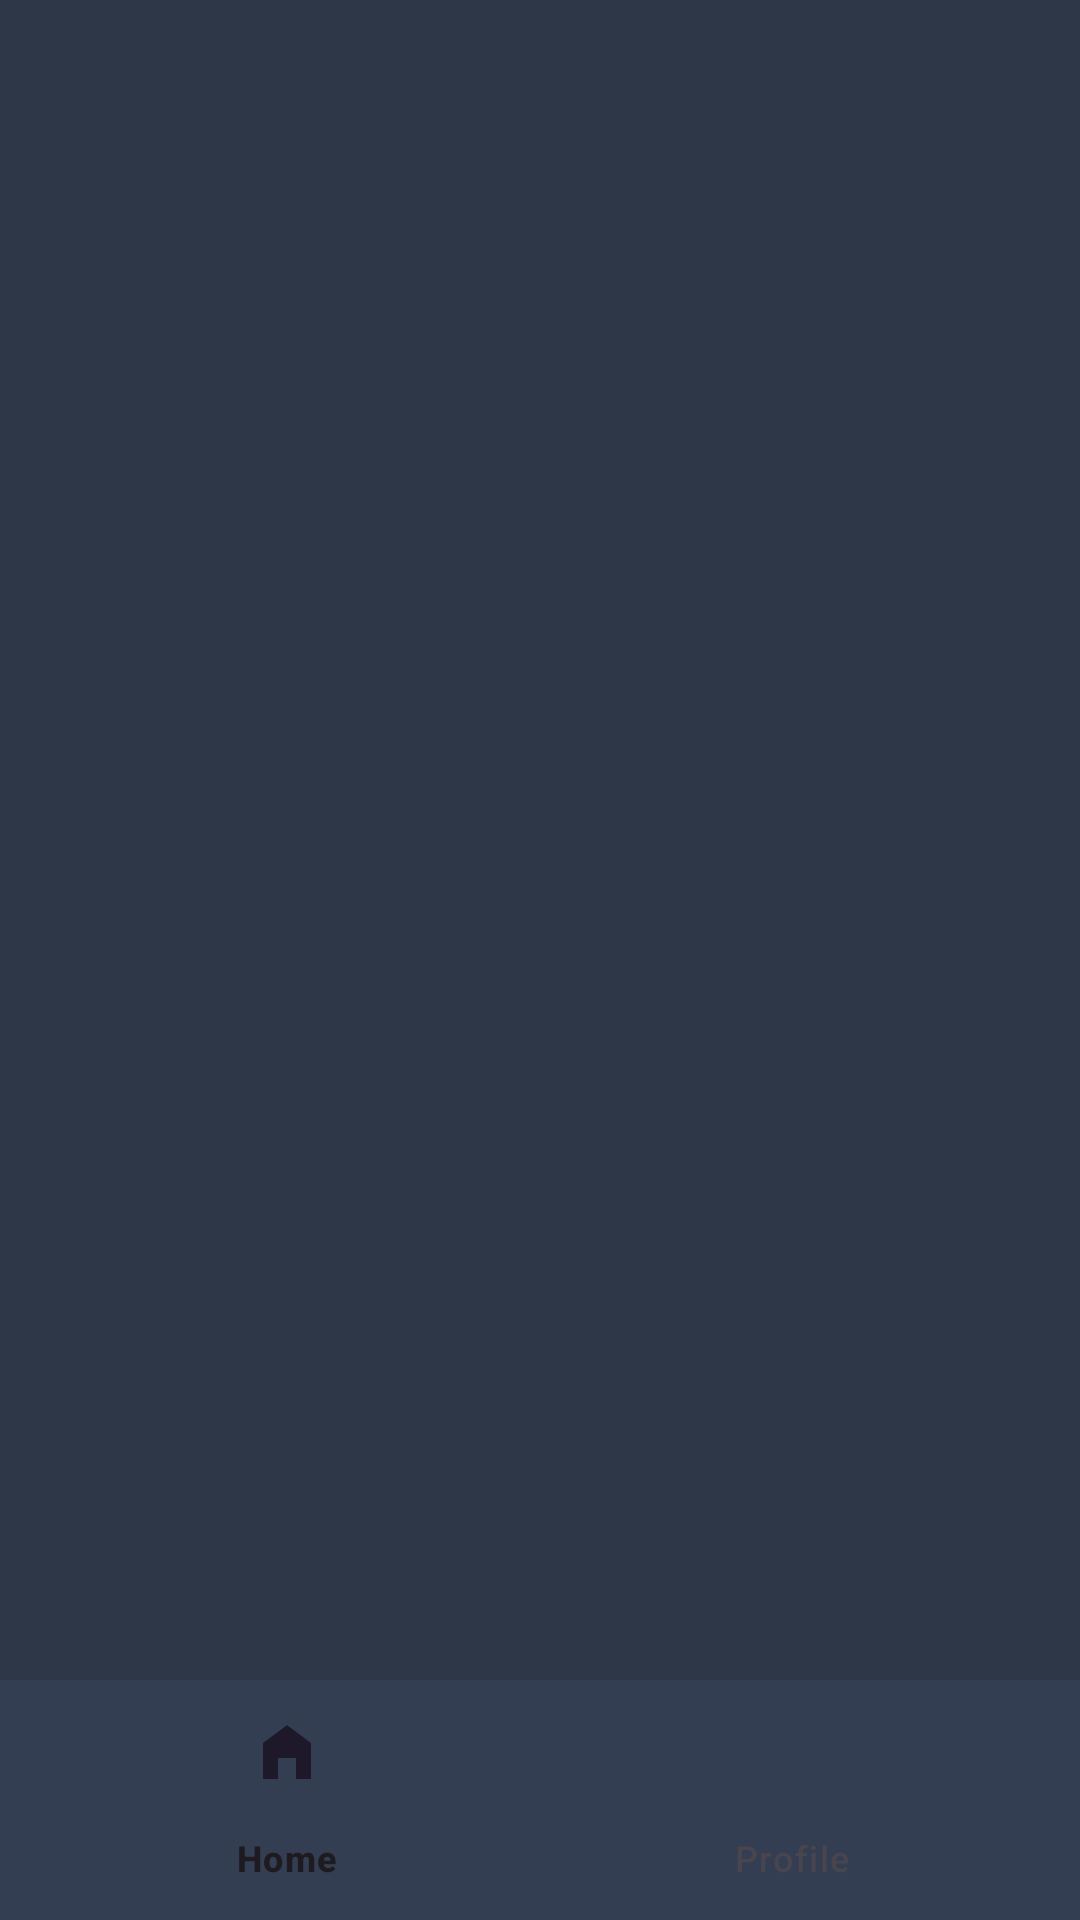

Layout XML and referenced resources for this Android screen:
<!-- AndroidManifest.xml: application theme Theme.Bioskop -->
<!-- res/layout/activity_bottom.xml -->
<?xml version="1.0" encoding="utf-8"?>
<RelativeLayout xmlns:android="http://schemas.android.com/apk/res/android"
    xmlns:app="http://schemas.android.com/apk/res-auto"
    xmlns:tools="http://schemas.android.com/tools"
    android:id="@+id/main"
    android:layout_width="match_parent"
    android:layout_height="match_parent"
    android:background="@color/darkBlue"
    tools:context=".BottomActivity">

    <LinearLayout
        android:layout_width="match_parent"
        android:layout_height="match_parent"
        android:orientation="vertical"
        >

        <FrameLayout
            android:layout_width="match_parent"
            android:layout_height="0dp"
            android:layout_weight="1"
            android:id="@+id/container"
            />

        <com.google.android.material.bottomnavigation.BottomNavigationView
            android:layout_width="match_parent"
            android:layout_height="wrap_content"
            android:background="@color/darkBlue2"
            app:menu="@menu/botomnav"
            android:id="@+id/bottomnavigation"
            />

    </LinearLayout>



</RelativeLayout>
<!-- resources referenced by this layout -->
<resources>
  <color name="darkBlue">#2E3748</color>
  <color name="darkBlue2">#343E52</color>
  <style name="Theme.Bioskop" parent="Base.Theme.Bioskop" />
  <style name="Base.Theme.Bioskop" parent="Theme.Material3.DayNight.NoActionBar">
          
          
      </style>
</resources>
